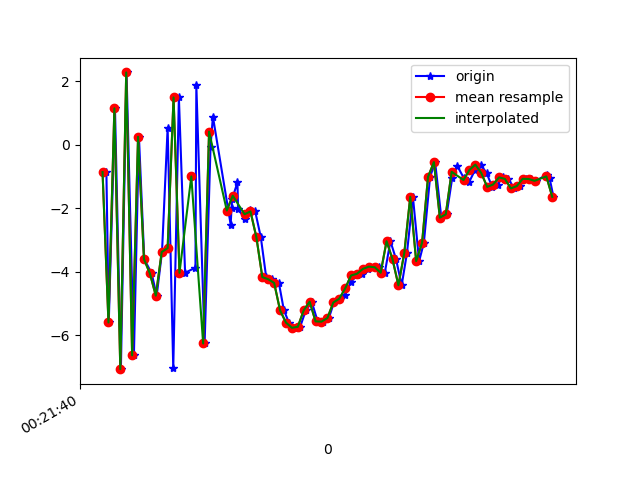

The data file committed next to this chart (first rows):
1617668500913, 364137544847093, -0.86132574, 0.41114038, 9.632475
1617668500921, 364137564077863, -5.601, -0.4308, -8.435
1617668500942, 364137583308633, 1.147, 0.9799, 7.586
1617668500962, 364137602539403, -7.071, -0.7057, -4.533
1617668500981, 364137621770173, 2.278, 1.054, 1.808
1617668501006, 364137641000943, -6.635, -0.5222, 2.512
1617668501023, 364137660231713, 0.2498, 0.6389, -5.307
1617668501041, 364137679462483, -3.605, -0.08562, 8.765
1617668501066, 364137698693253, -4.054, -0.0792, -9.099
1617668501083, 364137717924023, -4.756, 0.01814, 7.532
1617668501101, 364137737154793, -3.379, 0.2826, -9.232
1617668501120, 364137756385563, 0.533, 1.281, 7.717
1617668501139, 364137775616333, -7.048, -0.3798, -2.794
1617668501158, 364137794847103, 1.491, 1.158, -3.513
1617668501179, 364137814077873, -4.036, 0.3794, 7.103
1617668501214, 364137833308643, -3.87, 0.4814, -9.226
1617668501217, 364137852539413, 1.873, 1.369, 5.82
1617668501245, 364137871770183, -6.262, -0.6053, 2.147
1617668501265, 364137891000953, -0.05944, 0.6874, -6.077
1617668501273, 364137910231723, 0.8847, 0.9612, 5.204
1617668501333, 364137929462493, -2.516, -0.08299, 2.645
1617668501336, 364137948693263, -1.988, 0.2369, 4.54
1617668501338, 364137967924033, -1.713, -0.1444, 5.753
1617668501356, 364137987154803, -1.184, -0.02406, 7.306
1617668501358, 364138006385573, -2.028, -0.8023, 8.681
1617668501382, 364138025616343, -2.337, -0.3769, 8.457
1617668501398, 364138044847113, -2.042, -0.5531, 8.061
1617668501416, 364138064077883, -2.101, -1.527, 8.618
1617668501435, 364138083308653, -2.917, -2.082, 9.09
1617668501453, 364138102539423, -4.17, -1.656, 7.949
1617668501474, 364138121770193, -4.238, -1.257, 5.774
1617668501496, 364138141000963, -4.354, -1.925, 4.384
1617668501513, 364138160231733, -5.219, -2.142, 3.428
1617668501530, 364138179462503, -5.604, -1.326, 2.372
1617668501549, 364138198693273, -5.768, -1.399, 0.8841
1617668501568, 364138217924043, -5.736, -1.105, -1.158
1617668501587, 364138237154813, -5.216, -0.7737, -2.237
1617668501607, 364138256385583, -4.945, 0.2031, -2.456
1617668501627, 364138275616353, -5.566, 0.4876, -2.957
1617668501645, 364138294847123, -5.574, 0.5712, -4.436
1617668501665, 364138314077893, -5.459, 0.7105, -5.128
1617668501682, 364138333308663, -4.97, 0.6183, -6.438
1617668501702, 364138352539433, -4.853, 0.827, -6.919
1617668501720, 364138371770203, -4.724, 0.8809, -7.158
1617668501739, 364138391000973, -4.335, 0.5312, -6.723
1617668501759, 364138410231743, -4.12, 0.7206, -6.026
1617668501776, 364138429462513, -4.065, 0.7612, -5.654
1617668501796, 364138448693283, -3.913, 0.5002, -5.151
1617668501817, 364138467924053, -3.841, 0.1488, -5.058
1617668501835, 364138487154823, -3.86, -0.05514, -4.942
1617668501854, 364138506385593, -4.033, -0.1167, -4.922
1617668501873, 364138525616363, -3.039, -0.06918, -3.962
1617668501892, 364138544847133, -3.606, -1.338, -2.976
1617668501911, 364138564077903, -4.429, -1.837, -2.268
1617668501929, 364138583308673, -3.402, -0.5033, -1.563
1617668501949, 364138602539443, -1.642, -0.2477, -0.3221
1617668501970, 364138621770213, -3.668, -2.328, 2.718
1617668501986, 364138641000983, -3.089, -0.6123, 4.158
1617668502007, 364138660231753, -1.014, 0.09616, 4.657
1617668502024, 364138679462523, -0.5472, -1.81, 5.896
1617668502045, 364138698693293, -2.296, -1.884, 7.702
... 20 more rows
